Labelled photos from "dataset", an image-classification folder in deepthireddy27/Thyroid_Classification. The possible labels are: benign, malignant, normal.

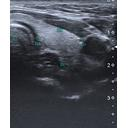
Label: normal

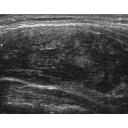
Label: benign

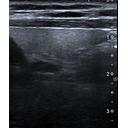
Label: malignant

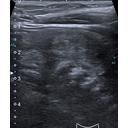
Label: normal

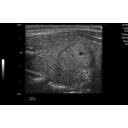
Label: benign

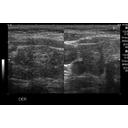
Label: malignant
